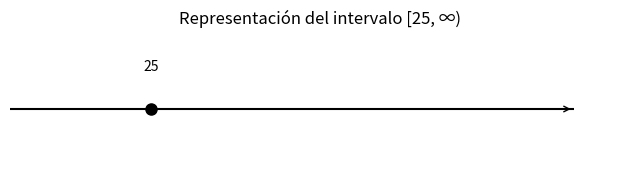

Recreate this plot in Python.
import matplotlib.pyplot as plt

# Configurar la figura y el eje
fig, ax = plt.subplots(figsize=(8, 2))

# Dibujar la línea de la recta numérica
ax.hlines(1, 20, 40, colors='black')  # línea horizontal desde 20 hasta 40

# Marcar el 25 con un punto sólido
ax.plot(25, 1, 'ko', markersize=8)

# Dibujar una flecha que indica que el intervalo se extiende a la derecha
ax.annotate('', xy=(40, 1), xytext=(25, 1), arrowprops={'arrowstyle':'->', 'color':'black'})

# Añadir etiquetas y ajustar límites
ax.text(25, 1.1, '25', horizontalalignment='center')
ax.set_xlim(20, 42)
ax.set_ylim(0.8, 1.2)
ax.axis('off')  # Ocultar ejes para mostrar solo la recta numérica

plt.title('Representación del intervalo [25, ∞)')
plt.show()
